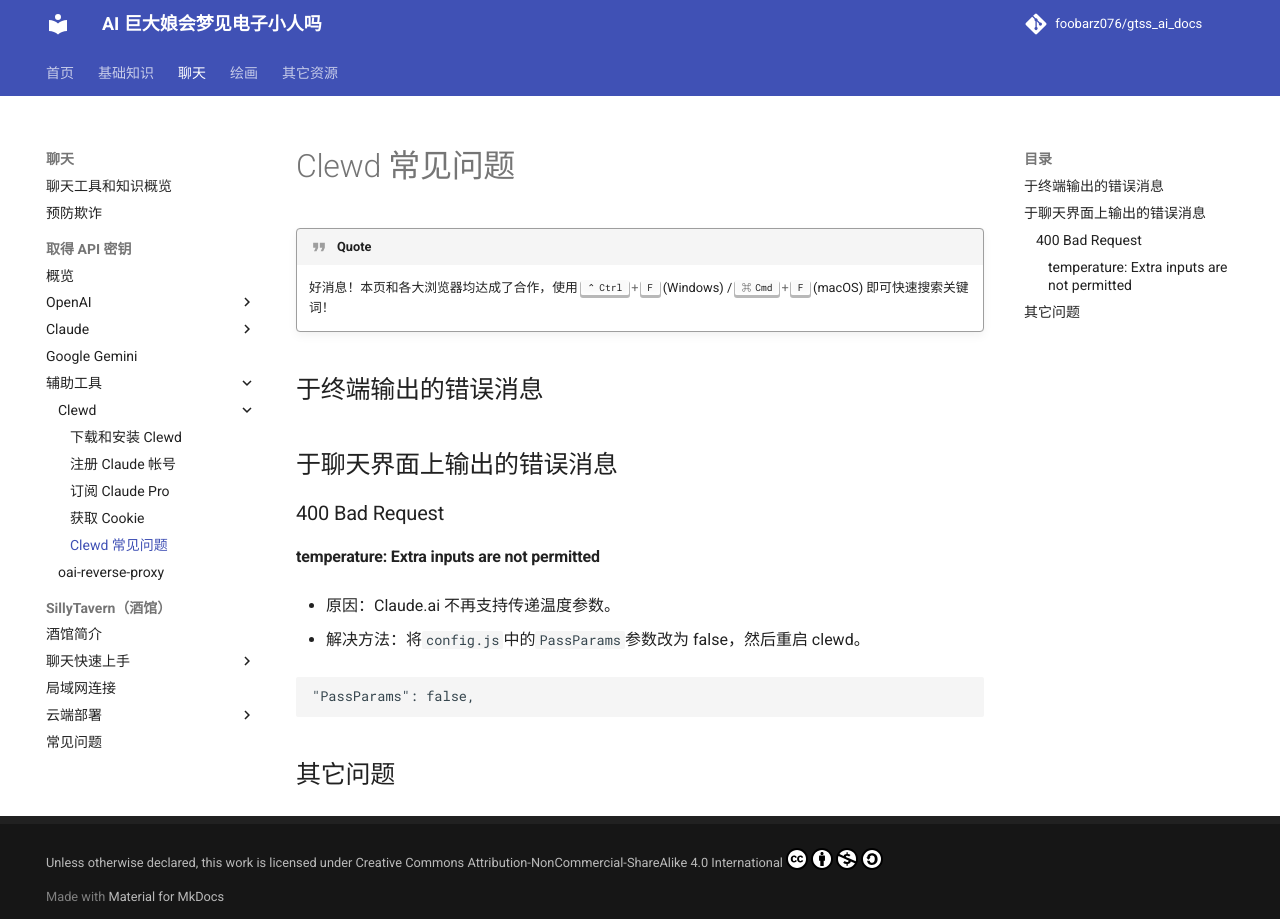

repository: foobarz076/gtss_ai_docs · page: chatting/api_connection/clewd/faq.html · generator: mkdocs

# Clewd 常见问题

!!! quote
    
    好消息！本页和各大浏览器均达成了合作，使用 ++ctrl+f++ (Windows) / ++command+f++ (macOS) 即可快速搜索关键词！

## 于终端输出的错误消息

## 于聊天界面上输出的错误消息

### 400 Bad Request

#### temperature: Extra inputs are not permitted 

* 原因：Claude.ai 不再支持传递温度参数。

* 解决方法：将`config.js`中的`PassParams`参数改为 false，然后重启 clewd。

```text
"PassParams": false,
```

## 其它问题
